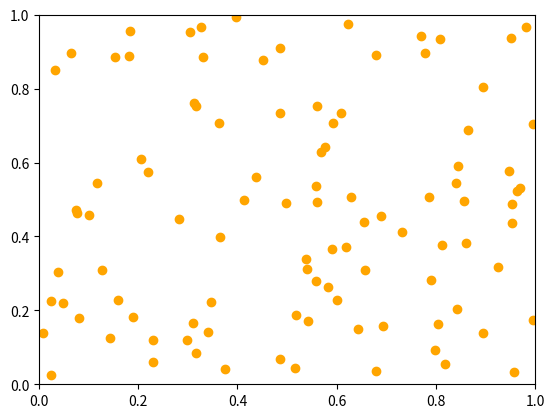

Write Python code to recreate this figure.
import matplotlib.pyplot as plt
import numpy as np
import matplotlib.animation as animation

n=100
fig = plt.figure()
ax = plt.axes(xlim = (0,1), ylim = (0,1))
line, = ax.plot([], [], animated = True, lw=1)
points = np.random.rand(n,2)
ax.scatter(points[:,0], points[:,1], color = 'orange')

def init():
    line.set_data([], [])
    return line,

def animate(i):
    """"""
    config = np.arange(n)
    np.random.shuffle(config)
    """"""

    xdata = points[config, 0]
    ydata = points[config, 1]
    line.set_data(xdata, ydata)
    return line,

#ax.scatter(xdata, ydata, s=200, color='black', zorder=1)
#ax.scatter(xdata, ydata, s=200, color='orange', zorder=1)
#ax.scatter(xdata, ydata, s=2, color='red', zorder=1)



ani = animation.FuncAnimation(fig, animate, np.arange(0,20), blit=True, interval=20,
                              repeat=False, init_func=init)
plt.show()